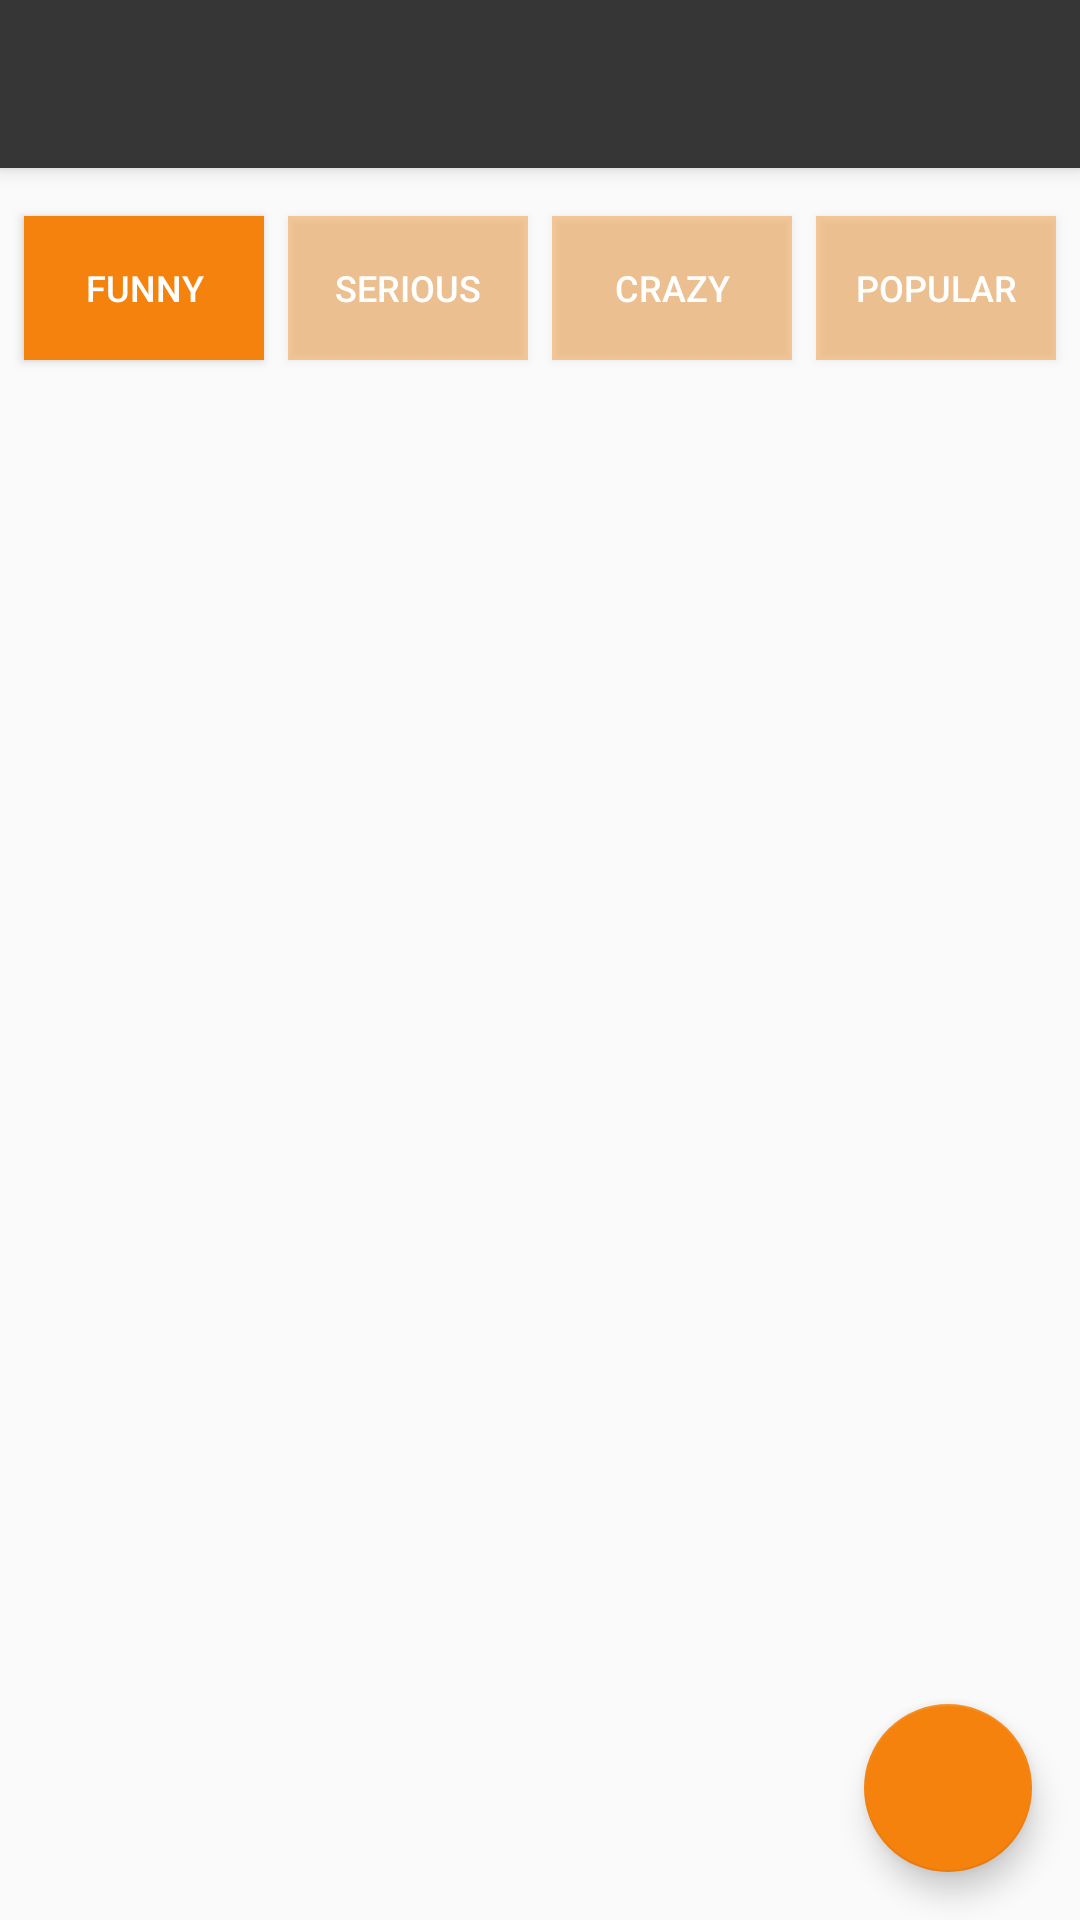

The Android layout XML behind this screen, and the referenced resources:
<!-- AndroidManifest.xml: activity theme AppTheme.NoActionBar -->
<!-- res/layout/activity_main.xml -->
<?xml version="1.0" encoding="utf-8"?>
<androidx.coordinatorlayout.widget.CoordinatorLayout
        xmlns:android="http://schemas.android.com/apk/res/android"
        xmlns:app="http://schemas.android.com/apk/res-auto"
        xmlns:tools="http://schemas.android.com/tools"
        android:layout_width="match_parent"
        android:layout_height="match_parent"
        tools:context=".MainActivity">

    <com.google.android.material.appbar.AppBarLayout
            android:layout_height="wrap_content"
            android:layout_width="match_parent"
            android:theme="@style/AppTheme.AppBarOverlay">

        <androidx.appcompat.widget.Toolbar
                android:id="@+id/toolbar"
                android:layout_width="match_parent"
                android:layout_height="?attr/actionBarSize"
                android:background="?attr/colorPrimary"
                app:popupTheme="@style/AppTheme.PopupOverlay"/>

    </com.google.android.material.appbar.AppBarLayout>

    <include layout="@layout/content_main"/>

    <com.google.android.material.floatingactionbutton.FloatingActionButton
            android:id="@+id/fab"
            android:layout_width="wrap_content"
            android:layout_height="wrap_content"
            android:layout_gravity="bottom|end"
            android:layout_margin="@dimen/fab_margin"
            app:srcCompat="@drawable/thought_icon"/>

</androidx.coordinatorlayout.widget.CoordinatorLayout>
<!-- res/layout/content_main.xml (included above) -->
<?xml version="1.0" encoding="utf-8"?>
<androidx.constraintlayout.widget.ConstraintLayout
        xmlns:android="http://schemas.android.com/apk/res/android"
        xmlns:tools="http://schemas.android.com/tools"
        xmlns:app="http://schemas.android.com/apk/res-auto"
        android:layout_width="match_parent"
        android:layout_height="match_parent"
        app:layout_behavior="@string/appbar_scrolling_view_behavior"
        tools:showIn="@layout/activity_main"
        tools:context=".MainActivity">
    <ToggleButton
            android:layout_width="0dp"
            android:layout_height="wrap_content"
            android:id="@+id/mainFunnyBtn" app:layout_constraintStart_toStartOf="parent"
            app:layout_constraintHorizontal_bias="0.5" app:layout_constraintEnd_toStartOf="@+id/mainSeriousBtn"
            android:background="@drawable/category_toggle" android:layout_marginStart="8dp"
            android:layout_marginEnd="8dp" android:textOff="funny" android:textOn="funny"
            android:textColor="@android:color/background_light" android:onClick="mainFunnyClicked"
            android:layout_marginTop="16dp" app:layout_constraintTop_toTopOf="parent" android:checked="true"
            android:textSize="12sp"/>
    <ToggleButton
            android:layout_width="0dp"
            android:layout_height="wrap_content"
            android:id="@+id/mainSeriousBtn"
            app:layout_constraintTop_toTopOf="@+id/mainFunnyBtn"
            app:layout_constraintBottom_toBottomOf="@+id/mainFunnyBtn" app:layout_constraintVertical_bias="0.0"
            app:layout_constraintStart_toEndOf="@+id/mainFunnyBtn" app:layout_constraintHorizontal_bias="0.5"
            app:layout_constraintEnd_toStartOf="@+id/mainCrazyBtn" android:background="@drawable/category_toggle"
            android:layout_marginEnd="8dp" android:textOff="serious" android:textOn="serious"
            android:textColor="@android:color/background_light" android:onClick="mainSeriousClicked"
            android:textSize="12sp"/>
    <ToggleButton
            android:layout_width="0dp"
            android:layout_height="wrap_content"
            android:id="@+id/mainCrazyBtn"
            app:layout_constraintTop_toTopOf="@+id/mainSeriousBtn"
            app:layout_constraintBottom_toBottomOf="@+id/mainSeriousBtn" app:layout_constraintVertical_bias="0.0"
            app:layout_constraintStart_toEndOf="@+id/mainSeriousBtn" app:layout_constraintHorizontal_bias="0.5"
            app:layout_constraintEnd_toStartOf="@+id/mainPopularBtn" android:background="@drawable/category_toggle"
            android:onClick="mainCrazyClicked" android:textOff="crazy" android:textOn="crazy"
            android:textColor="@android:color/background_light" android:textSize="12sp"/>
    <ToggleButton
            android:layout_width="0dp"
            android:layout_height="wrap_content"
            android:id="@+id/mainPopularBtn"
            app:layout_constraintTop_toTopOf="@+id/mainCrazyBtn"
            app:layout_constraintBottom_toBottomOf="@+id/mainCrazyBtn" app:layout_constraintVertical_bias="0.0"
            app:layout_constraintStart_toEndOf="@+id/mainCrazyBtn" app:layout_constraintHorizontal_bias="0.5"
            app:layout_constraintEnd_toEndOf="parent" android:background="@drawable/category_toggle"
            android:layout_marginStart="8dp" android:layout_marginEnd="8dp" android:textOff="popular"
            android:textOn="popular" android:textColor="@android:color/background_light"
            android:onClick="mainPopularClicked" android:textSize="12sp"/>
    <androidx.recyclerview.widget.RecyclerView
            android:layout_width="0dp"
            android:layout_height="0dp"
            android:id="@+id/thoughtListView" android:layout_marginTop="16dp"
            app:layout_constraintTop_toBottomOf="@+id/mainFunnyBtn"
            app:layout_constraintBottom_toBottomOf="parent" app:layout_constraintEnd_toEndOf="parent"
            app:layout_constraintStart_toStartOf="parent"
    />
</androidx.constraintlayout.widget.ConstraintLayout>
<!-- resources referenced by this layout -->
<resources>
  <dimen name="fab_margin">16dp</dimen>
  <!-- drawable category_toggle (drawable) -->
  <?xml version="1.0" encoding="utf-8"?>
  <selector xmlns:android="http://schemas.android.com/apk/res/android">
      <item android:state_checked="true" android:drawable="@drawable/category_checked"/>
      <item android:state_checked="false" android:drawable="@drawable/category_unchecked"/>
  </selector>
  <style name="AppTheme.AppBarOverlay" parent="ThemeOverlay.AppCompat.Dark.ActionBar" />
  <style name="AppTheme.PopupOverlay" parent="ThemeOverlay.AppCompat.Light" />
  <style name="AppTheme.NoActionBar">
          <item name="windowActionBar">false</item>
          <item name="windowNoTitle">true</item>
      </style>
  <!-- drawable category_checked (drawable) -->
  <?xml version="1.0" encoding="utf-8"?>
  <shape xmlns:android="http://schemas.android.com/apk/res/android">
      <solid android:color="@color/colorAccent" />
  </shape>
  <!-- drawable category_unchecked (drawable) -->
  <?xml version="1.0" encoding="utf-8"?>
  <shape xmlns:android="http://schemas.android.com/apk/res/android">
      <solid android:color="#64F5820C" />
  </shape>
  <color name="colorAccent">#F5820C</color>
</resources>
